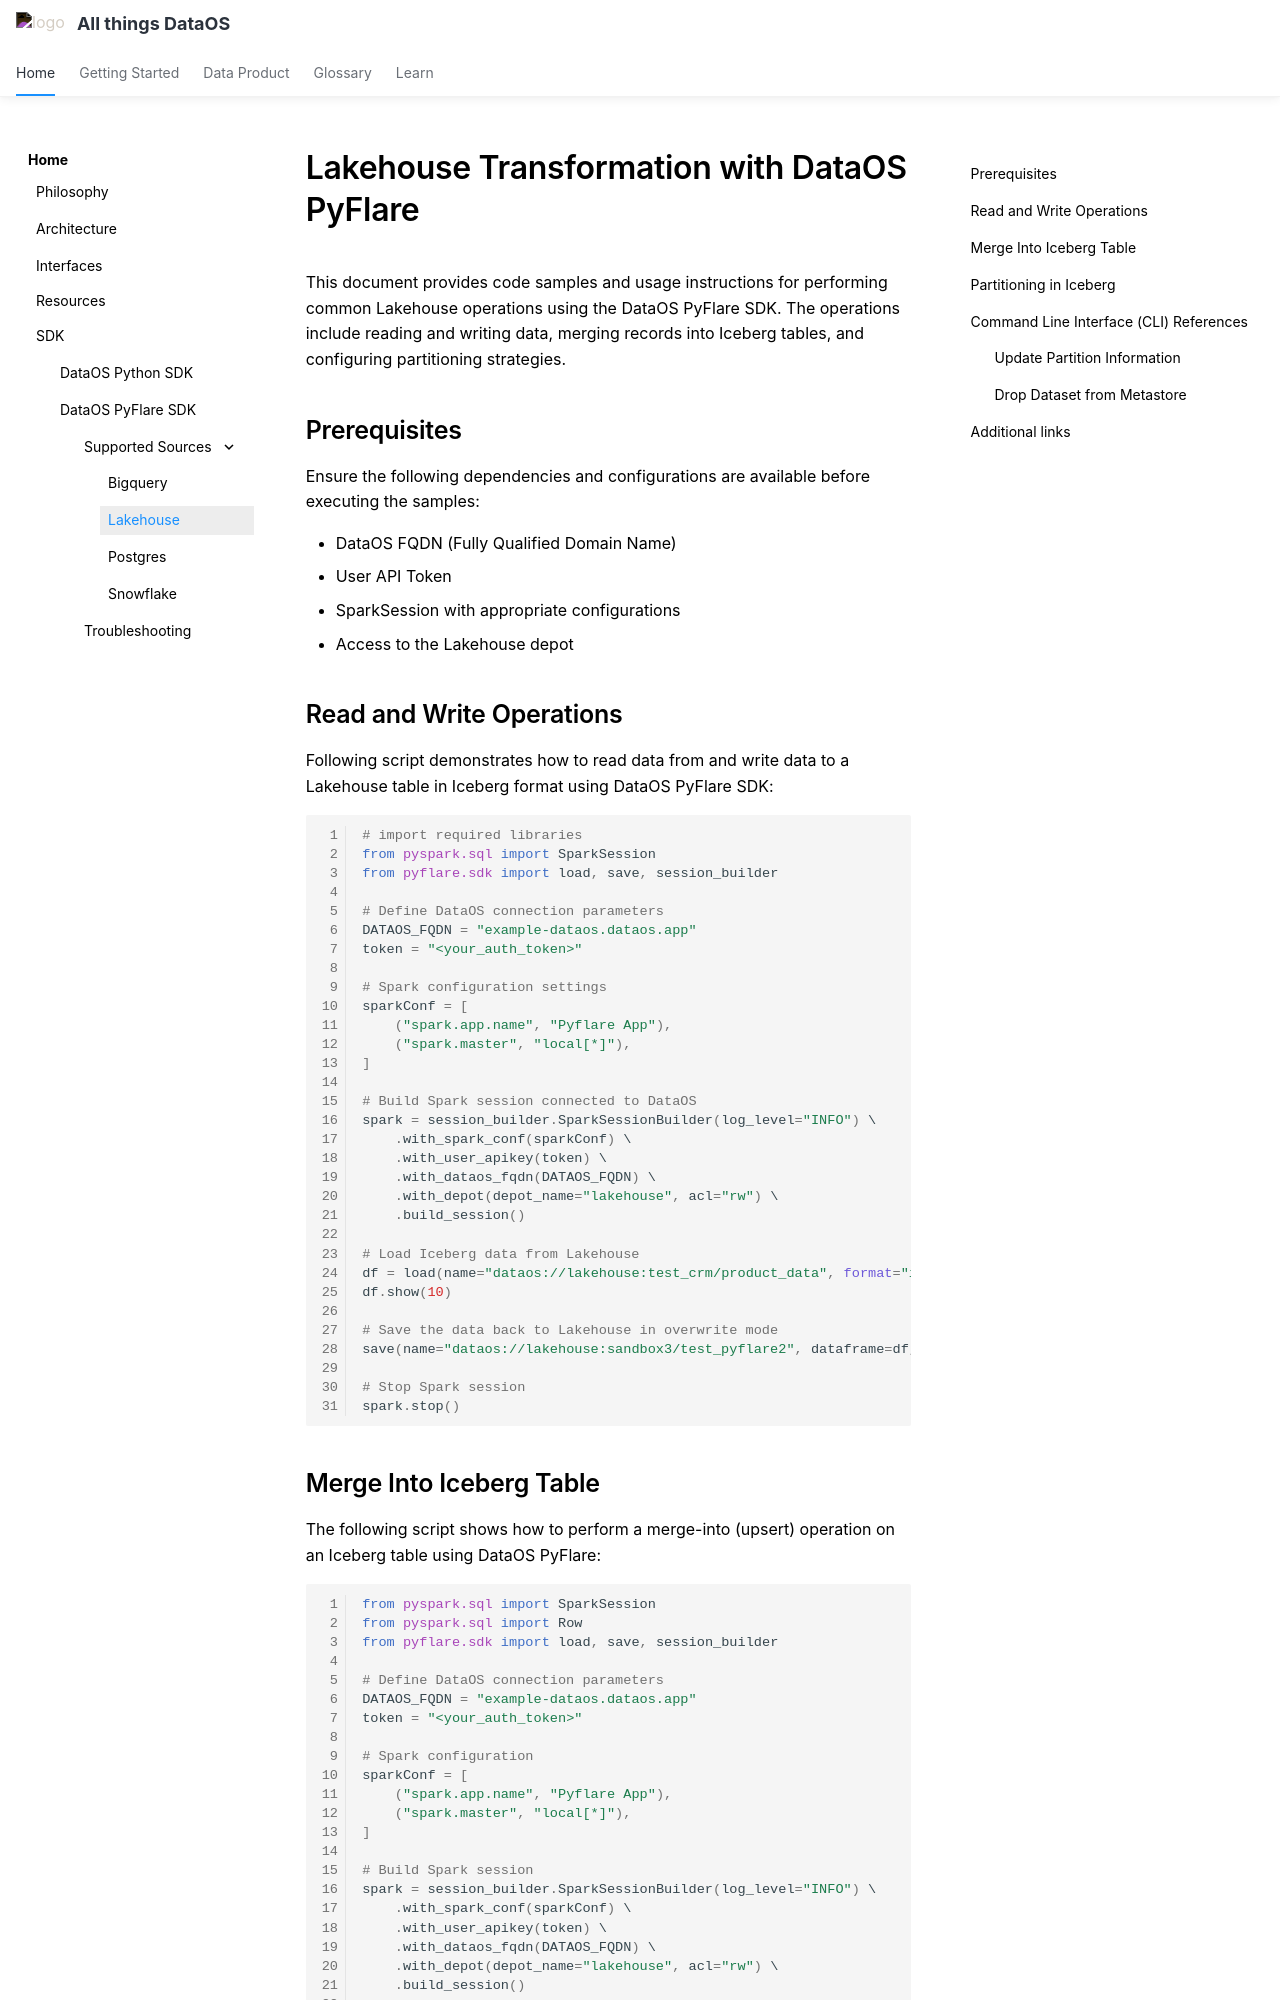

repository: moderndatacompany/dataos.info · page: api_docs/dataos_pyflare/code_samples/lakehouse_pyflare/index.html · generator: mkdocs

# Lakehouse Transformation with DataOS PyFlare

This document provides code samples and usage instructions for performing common Lakehouse operations using the DataOS PyFlare SDK. The operations include reading and writing data, merging records into Iceberg tables, and configuring partitioning strategies.

## Prerequisites

Ensure the following dependencies and configurations are available before executing the samples:

- DataOS FQDN (Fully Qualified Domain Name)
- User API Token
- SparkSession with appropriate configurations
- Access to the Lakehouse depot

## Read and Write Operations

Following script demonstrates how to read data from and write data to a Lakehouse table in Iceberg format using DataOS PyFlare SDK:

```python
# import required libraries
from pyspark.sql import SparkSession
from pyflare.sdk import load, save, session_builder

# Define DataOS connection parameters
DATAOS_FQDN = "example-dataos.dataos.app"
token = "<your_auth_token>"

# Spark configuration settings
sparkConf = [
    ("spark.app.name", "Pyflare App"),
    ("spark.master", "local[*]"),
]

# Build Spark session connected to DataOS
spark = session_builder.SparkSessionBuilder(log_level="INFO") \
    .with_spark_conf(sparkConf) \
    .with_user_apikey(token) \
    .with_dataos_fqdn(DATAOS_FQDN) \
    .with_depot(depot_name="lakehouse", acl="rw") \
    .build_session()

# Load Iceberg data from Lakehouse
df = load(name="dataos://lakehouse:test_crm/product_data", format="iceberg")
df.show(10)

# Save the data back to Lakehouse in overwrite mode
save(name="dataos://lakehouse:sandbox3/test_pyflare2", dataframe=df, format="iceberg", mode="overwrite")

# Stop Spark session
spark.stop()

```
